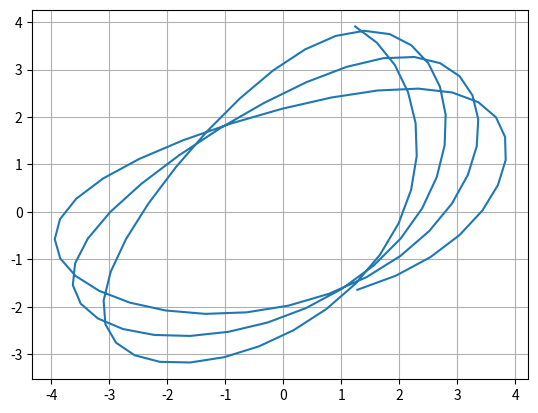

Source code (Python):
import numpy as np
import matplotlib.pyplot as plt
import math


# Covariance for EKF simulation
Q = np.diag([0.1, 0.1, np.deg2rad(1.0), 1.0]) ** 2
R = np.diag([1.0, 1.0]) ** 2


def input():
    v = 1  # m/s
    w = 0.2  # rad/s

    u = np.array([[v], [w]])

    return u


def measure(t):

    freq = 2 * math.pi / 30

    x = 5 * math.cos(freq * t)
    y = 5 * math.sin(freq * t)
    z_measure = np.array([[x], [y]])

    return z_measure


def EKF_predict(x, u, P, Q):

    DT = 0.03

    yaw = x[2, 0]
    v = u[0, 0]

    F = np.array([[1.0, 0, 0, 0], [0, 1.0, 0, 0], [0, 0, 1.0, 0], [0, 0, 0, 0]])  # (4X4)

    B = np.array([[DT * math.cos(yaw), 0], [DT * math.sin(yaw), 0], [0.0, DT], [1.0, 0.0]])  # (4X2)

    J_F = np.array([[1.0, 0.0, -DT * v * math.sin(yaw), DT * math.cos(yaw)], [0.0, 1.0, DT * v * math.cos(yaw), DT * math.sin(yaw)], [0.0, 0.0, 1.0, 0.0], [0.0, 0.0, 0.0, 1.0]])

    x_pred = F @ x + B @ u  # (4X1) = (4X4)(4X1)+(4X2)(2X1)
    p_pred = J_F @ P @ np.transpose(J_F) + Q

    return x_pred, p_pred


def EKF_update(x_pred, z_measure, p_pred, R):

    H = np.array([[1, 0, 0, 0], [0, 1, 0, 0]])

    J_H = np.array([[1, 0, 0, 0], [0, 1, 0, 0]])

    z_pred = H @ x_pred
    y = z_measure - z_pred
    S = J_H @ p_pred @ np.transpose(J_H) + R
    K = p_pred @ np.transpose(J_H) @ np.linalg.inv(S)

    x_est = x_pred + K @ y
    p_est = (np.eye(len(x_est)) - K @ J_H) @ p_pred

    return x_est, p_est


# Initialize
x_est = np.array([[0], [0], [0], [0]])
p_est = np.eye(4)

x_store = np.empty([1, 1])
y_store = np.empty([1, 1])
t_store = np.empty([1, 1])

t = 0
while t < 1000:
    u = input()
    z_measure = measure(t)
    x_pred, p_pred = EKF_predict(x_est, u, p_est, Q)
    x_est, p_est = EKF_update(x_pred, z_measure, p_pred, R)

    x_store = np.append(x_store, np.array([[x_est[0, 0]]]), axis=0)
    y_store = np.append(y_store, np.array([[x_est[1, 0]]]), axis=0)
    t_store = np.append(t_store, np.array([[t]]), axis=0)

    if t > 100:
        x_store = np.delete(x_store, 0, 0)
        y_store = np.delete(y_store, 0, 0)
        t_store = np.delete(t_store, 0, 0)

    t += 1

plt.plot(x_store, y_store)
plt.grid(True)
plt.show()
